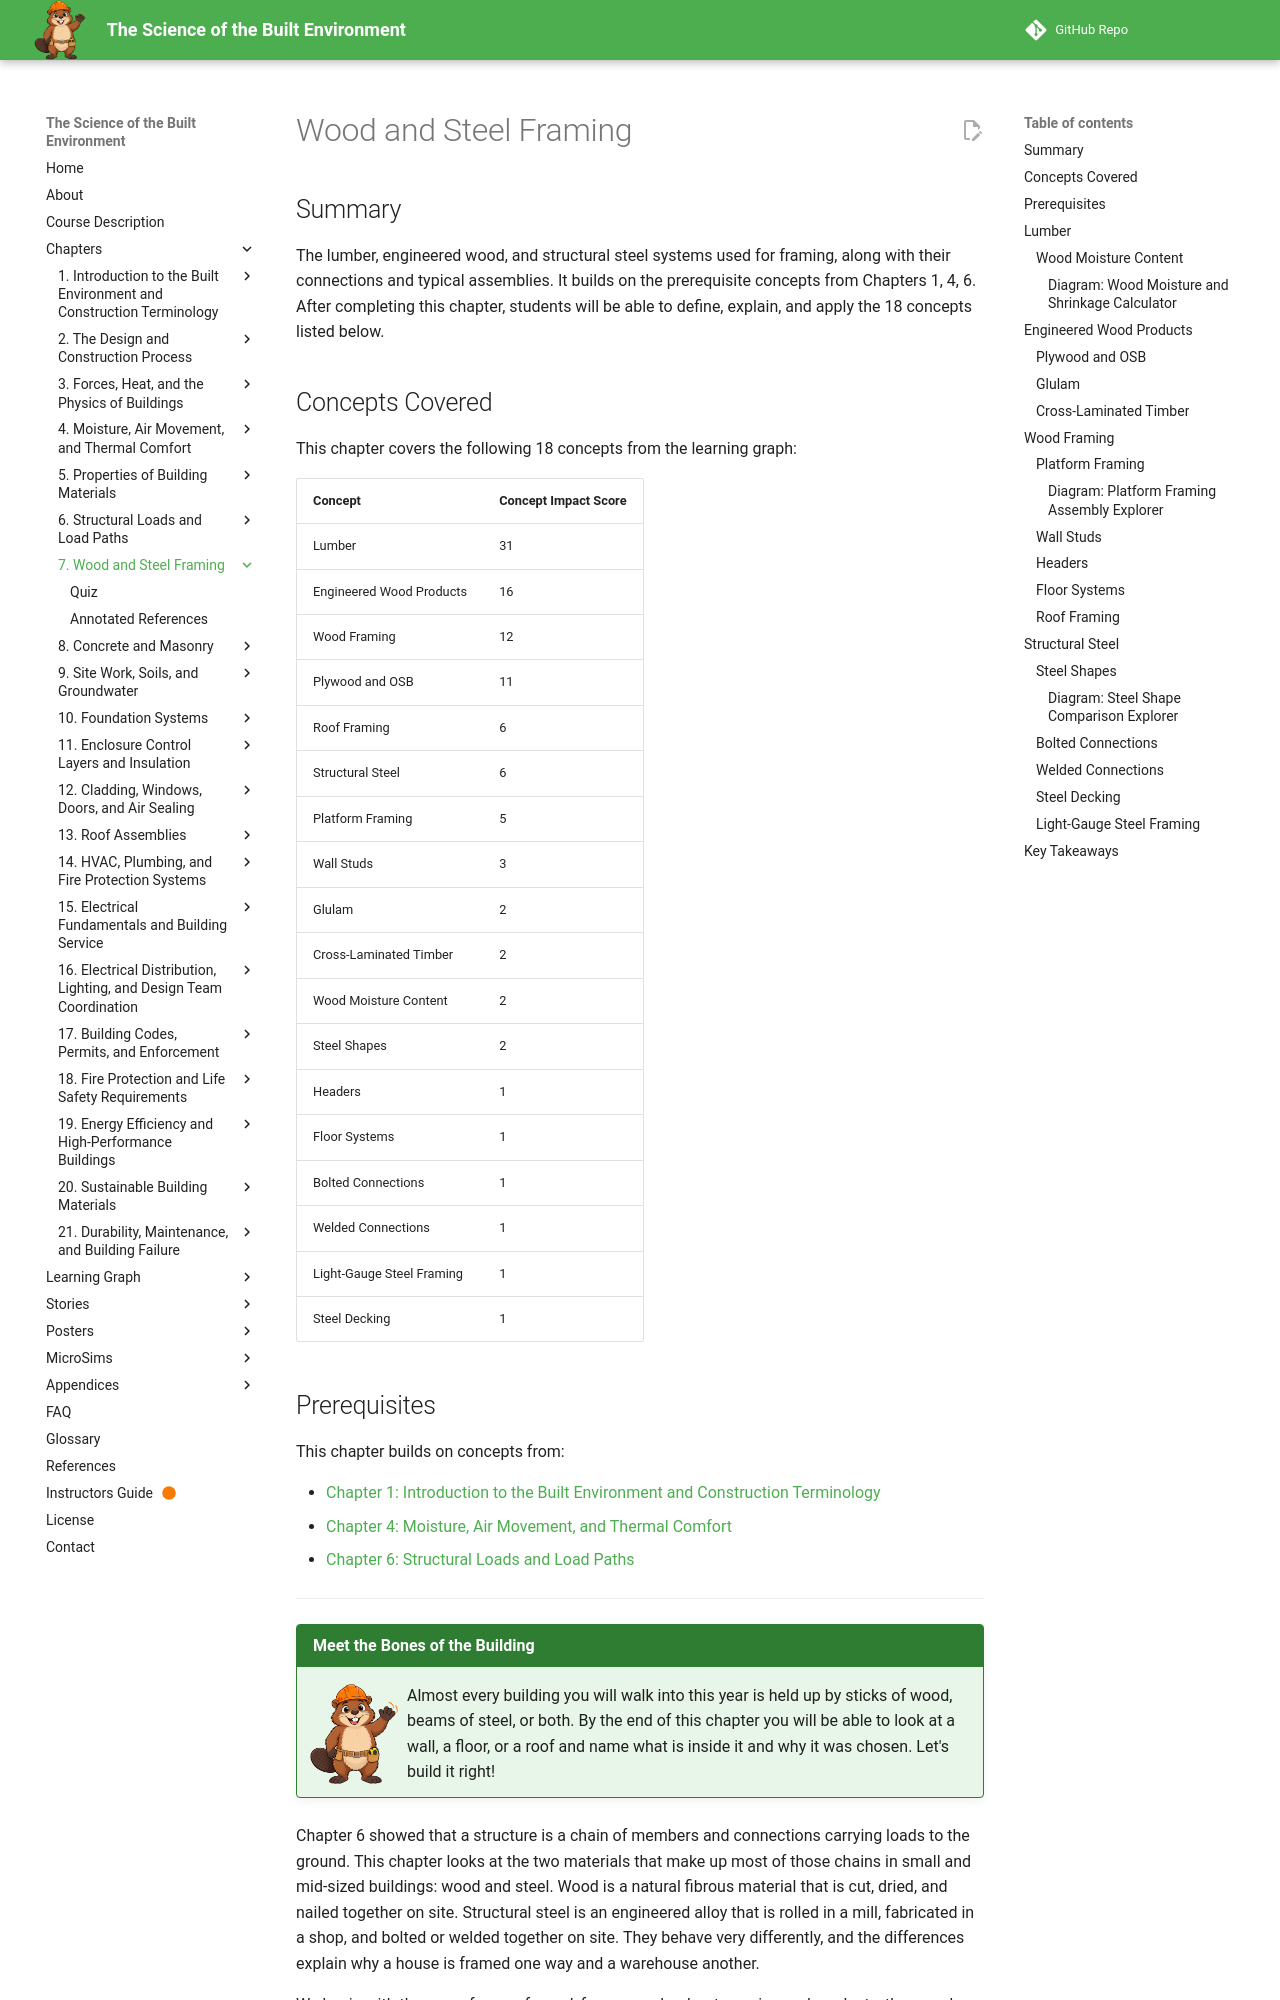

repository: dmccreary/science-of-the-built-envrionment · page: chapters/07-wood-steel-framing/index.html · generator: mkdocs

---
title: Wood and Steel Framing
description: Lumber, engineered wood products, and structural steel used for framing, along with their connections and typical wall, floor, and roof assemblies.
generated_by: claude skill chapter-content-generator
date: 2026-10-02 14:09:31
version: 1.10
---

# Wood and Steel Framing

## Summary

The lumber, engineered wood, and structural steel systems used for framing, along with their connections and typical assemblies. It builds on the prerequisite concepts from Chapters 1, 4, 6. After completing this chapter, students will be able to define, explain, and apply the 18 concepts listed below.

## Concepts Covered

This chapter covers the following 18 concepts from the learning graph:

| Concept | Concept Impact Score |
|---------|-----------------------|
| Lumber | 31 |
| Engineered Wood Products | 16 |
| Wood Framing | 12 |
| Plywood and OSB | 11 |
| Roof Framing | 6 |
| Structural Steel | 6 |
| Platform Framing | 5 |
| Wall Studs | 3 |
| Glulam | 2 |
| Cross-Laminated Timber | 2 |
| Wood Moisture Content | 2 |
| Steel Shapes | 2 |
| Headers | 1 |
| Floor Systems | 1 |
| Bolted Connections | 1 |
| Welded Connections | 1 |
| Light-Gauge Steel Framing | 1 |
| Steel Decking | 1 |

## Prerequisites

This chapter builds on concepts from:

- [Chapter 1: Introduction to the Built Environment and Construction Terminology](../01-intro-terminology/index.md)
- [Chapter 4: Moisture, Air Movement, and Thermal Comfort](../04-moisture-air-comfort/index.md)
- [Chapter 6: Structural Loads and Load Paths](../06-structural-loads/index.md)

---

!!! mascot-welcome "Meet the Bones of the Building"
    ![Beau waving welcome](../../img/mascot/welcome.png){ class="mascot-admonition-img" }
    Almost every building you will walk into this year is held up by sticks of wood, beams of steel, or both. By the end of this chapter you will be able to look at a wall, a floor, or a roof and name what is inside it and why it was chosen. Let's build it right!

Chapter 6 showed that a structure is a chain of members and connections carrying loads to the ground. This chapter looks at the two materials that make up most of those chains in small and mid-sized buildings: wood and steel. Wood is a natural fibrous material that is cut, dried, and nailed together on site. Structural steel is an engineered alloy that is rolled in a mill, fabricated in a shop, and bolted or welded together on site. They behave very differently, and the differences explain why a house is framed one way and a warehouse another.

We begin with the many forms of wood, from sawn lumber to engineered products, then see how they are assembled into walls, floors, and roofs, and finish with steel. Examples draw on the **Riverbend Youth Center** from Chapter 2 and on a typical small Minnesota building. All dimensions and capacities for Riverbend are illustrative.
